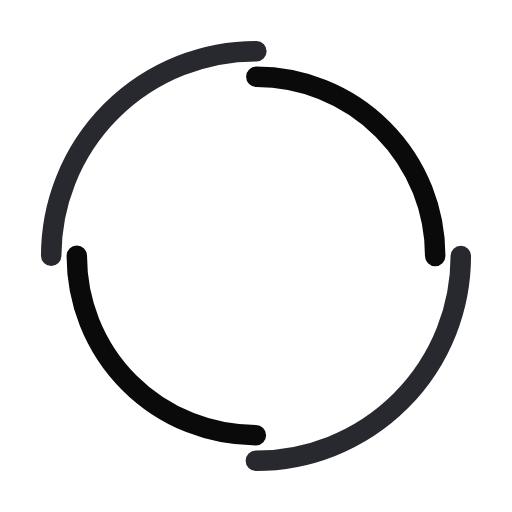
t = 0.00 s
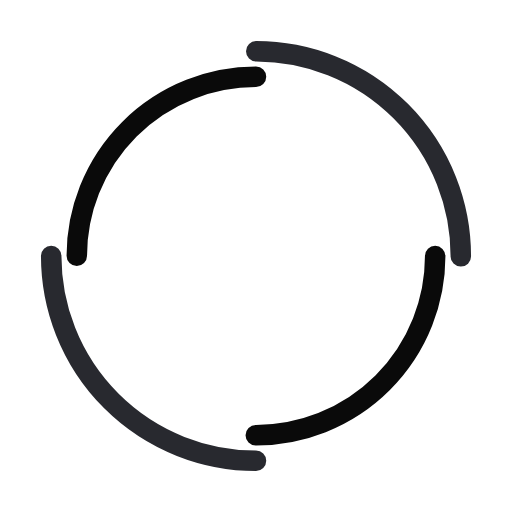
t = 0.25 s
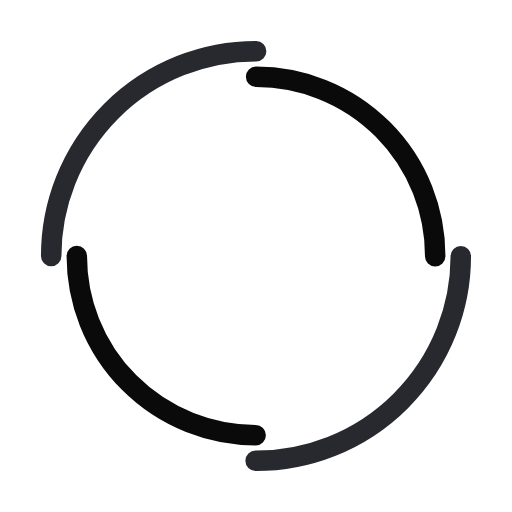
t = 0.50 s
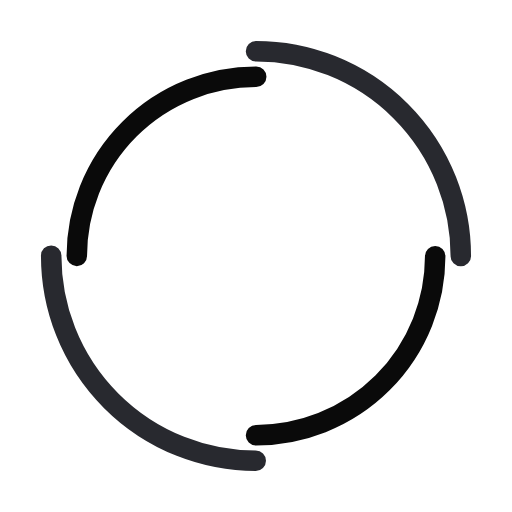
t = 0.75 s

The animated SVG that drew these frames (rendered in a browser with its animation timeline set to each time). Animation: 2 SMIL elements (animateTransform=2); one cycle of 1.00 s, repeats indefinitely.

<svg width="38px"  height="38px"  xmlns="http://www.w3.org/2000/svg" viewBox="0 0 100 100" preserveAspectRatio="xMidYMid" class="lds-double-ring" style="background: none;"><circle cx="50" cy="50" ng-attr-r="{{config.radius}}" ng-attr-stroke-width="{{config.width}}" ng-attr-stroke="{{config.c1}}" ng-attr-stroke-dasharray="{{config.dasharray}}" fill="none" stroke-linecap="round" r="40" stroke-width="4" stroke="#28292f" stroke-dasharray="62.83185307179586 62.83185307179586" transform="rotate(270 50 50)"><animateTransform attributeName="transform" type="rotate" calcMode="linear" values="0 50 50;360 50 50" keyTimes="0;1" dur="1s" begin="0s" repeatCount="indefinite"></animateTransform></circle><circle cx="50" cy="50" ng-attr-r="{{config.radius2}}" ng-attr-stroke-width="{{config.width}}" ng-attr-stroke="{{config.c2}}" ng-attr-stroke-dasharray="{{config.dasharray2}}" ng-attr-stroke-dashoffset="{{config.dashoffset2}}" fill="none" stroke-linecap="round" r="35" stroke-width="4" stroke="#0a0a0a" stroke-dasharray="54.97787143782138 54.97787143782138" stroke-dashoffset="54.97787143782138" transform="rotate(-270 50 50)"><animateTransform attributeName="transform" type="rotate" calcMode="linear" values="0 50 50;-360 50 50" keyTimes="0;1" dur="1s" begin="0s" repeatCount="indefinite"></animateTransform></circle></svg>